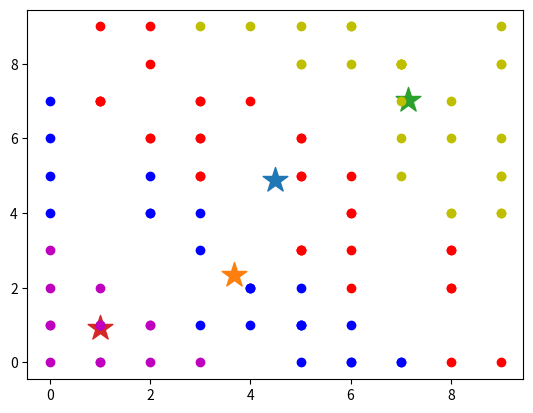

Write Python code to recreate this figure.
import numpy as np
import random
import matplotlib.pyplot as plt

def distance(point1,point2):
    return np.sqrt(np.sum(point1-point2)**2)

def k_means(data,k,max_iter=10000):
    centers = {} #初始聚类中心
    #初始化，随机选K个样本作为初始聚类中心
    #random.sample():随机不重复抽取K个值
    n_data = data.shape[0] #样本个数
    for idx,i in enumerate(random.sample(range(n_data),k)):
        #idx取值范围为[0，k-1]，代表第几个聚类中心
        centers[idx] = data[i]
    #开始迭代
    for i in range(max_iter): #迭代次数
        print("epoch{}".format(i+1))
        clusters={} #聚类结果，聚类中心的索引index ->样本集合
        for j in range(k): #初始化为空列表
            clusters[j] = []

        for sample in data: #遍历每个样本
            distances = []
            for c in centers:
                distances.append(distance(sample,centers[c]))
            idx = np.argmin(distances) #最小距离的索引
            clusters[idx].append(sample)
        
        pre_centers = centers.copy()

        for c in clusters.keys():
            centers[c] = np.mean(clusters[c],axis=0)
        
        is_convergent=True
        for c in centers:
            if distance(pre_centers[c], centers[c]) > 1e-8:  # 中心点是否变化
                is_convergent = False
                break
        if is_convergent == True:  
            # 如果新旧聚类中心不变，则迭代停止
            break
    return centers, clusters

def predict(p_data,centers):
    # 计算p_data 到每个聚类中心的距离，然后返回距离最小所在的聚类。
    distances = [distance(p_data, centers[c]) for c in centers]  
    return np.argmin(distances)

if __name__=='__main__':
    x = np.random.randint(0,high=10,size=(100,2))
    print(x)
    centers,clusters = k_means(x,4)
    for center in centers:
        plt.scatter(centers[center][0],centers[center][1],marker='*',s=350)

    colors=['r','b','y','m','c','g']
    for c in clusters:
        for point in clusters[c]:
            plt.scatter(point[0],point[1],c =colors[c])
    plt.show()
